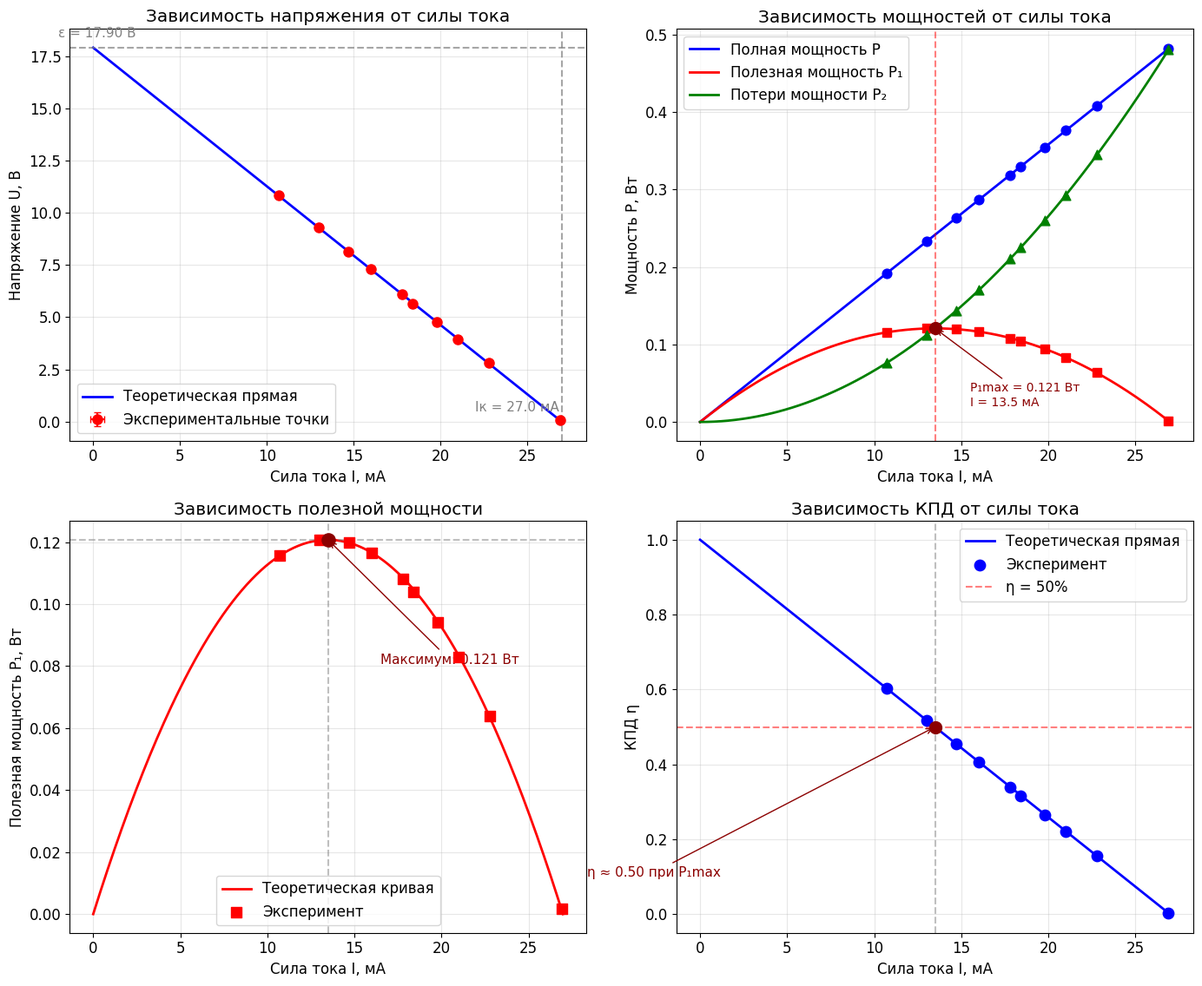

This chart was generated by the following Python code:
import numpy as np
import matplotlib.pyplot as plt
from matplotlib import rcParams

# Настройка шрифтов для корректного отображения кириллицы
rcParams['font.family'] = 'DejaVu Sans'
rcParams['font.size'] = 12

# Экспериментальные данные
I_ma = np.array([10.7, 13.0, 14.7, 16.0, 17.8, 18.4, 19.8, 21.0, 22.8, 26.9])  # мА
U_exp = np.array([10.82, 9.28, 8.15, 7.29, 6.08, 5.65, 4.76, 3.95, 2.80, 0.06])   # В
I_a = I_ma / 1000.0  # перевод в амперы

# Количество точек
n = len(I_a)

# Метод наименьших квадратов (МНК): U = ε - r*I
sum_I = np.sum(I_a)
sum_U = np.sum(U_exp)
sum_I2 = np.sum(I_a**2)
sum_IU = np.sum(I_a * U_exp)

r_coef = (n * sum_IU - sum_I * sum_U) / (n * sum_I2 - sum_I**2)  # = -r
epsilon = (sum_U + abs(r_coef) * sum_I) / n
r_int = abs(r_coef)  # внутреннее сопротивление

# Рассчитанные величины
U_fit = epsilon - r_int * I_a
I_k = epsilon / r_int  # ток короткого замыкания
I_m = epsilon / (2 * r_int)  # ток максимума полезной мощности
P1_max = epsilon**2 / (4 * r_int)

# Расчёт мощностей и КПД
P_full = I_a * epsilon
P_useful = I_a * U_exp
P_loss = I_a**2 * r_int
eta = U_exp / epsilon

# Дополнительные точки для гладких теоретических кривых
I_smooth = np.linspace(0, I_k, 200)
U_smooth = epsilon - r_int * I_smooth
P_full_smooth = epsilon * I_smooth
P_useful_smooth = epsilon * I_smooth - r_int * I_smooth**2
P_loss_smooth = r_int * I_smooth**2
eta_smooth = U_smooth / epsilon

# Точки максимума
I_smooth_m = epsilon / (2 * r_int)
P1_smooth_max = epsilon**2 / (4 * r_int)

# Вывод параметров в консоль
print(f"ЭДС источника:  ε = {epsilon:.3f} В")
print(f"Внутреннее сопротивление: r = {r_int:.1f} Ом")
print(f"Ток короткого замыкания: Iк = {I_k*1000:.2f} мА")
print(f"Ток максимальной полезной мощности: Im = {I_m*1000:.2f} мА")
print(f"Максимальная полезная мощность: P1max = {P1_max:.4f} Вт")

# Создание фигуры с четырьмя подграфиками
fig, axs = plt.subplots(2, 2, figsize=(14, 12))

# --- График 1: U(I) ---
axs[0, 0].plot(I_smooth*1000, U_smooth, 'b-', linewidth=2, label='Теоретическая прямая')
axs[0, 0].errorbar(I_ma, U_exp, xerr=0.15, yerr=0.075, fmt='ro', 
                    markersize=8, capsize=3, label='Экспериментальные точки')
# Экстраполяционные пунктирные линии
axs[0, 0].axhline(y=epsilon, color='gray', linestyle='--', alpha=0.7)
axs[0, 0].axvline(x=I_k*1000, color='gray', linestyle='--', alpha=0.7)
axs[0, 0].annotate(f'ε = {epsilon:.2f} В', xy=(0, epsilon), xytext=(-2, epsilon+0.5),
                   fontsize=11, color='gray')
axs[0, 0].annotate(f'Iк = {I_k*1000:.1f} мА', xy=(I_k*1000, 0), xytext=(I_k*1000-5, 0.5),
                   fontsize=11, color='gray')
axs[0, 0].set_xlabel('Сила тока I, мА')
axs[0, 0].set_ylabel('Напряжение U, В')
axs[0, 0].set_title('Зависимость напряжения от силы тока')
axs[0, 0].legend()
axs[0, 0].grid(True, alpha=0.3)

# --- График 2: Полная, полезная мощность и мощность потерь ---
axs[0, 1].plot(I_smooth*1000, P_full_smooth, 'b-', linewidth=2, label='Полная мощность P')
axs[0, 1].plot(I_smooth*1000, P_useful_smooth, 'r-', linewidth=2, label='Полезная мощность P₁')
axs[0, 1].plot(I_smooth*1000, P_loss_smooth, 'g-', linewidth=2, label='Потери мощности P₂')
# Экспериментальные точки
axs[0, 1].scatter(I_ma, P_full, color='blue', marker='o', s=60, zorder=5)
axs[0, 1].scatter(I_ma, P_useful, color='red', marker='s', s=60, zorder=5)
axs[0, 1].scatter(I_ma, P_loss, color='green', marker='^', s=60, zorder=5)
# Маркер максимума полезной мощности
axs[0, 1].axvline(x=I_m*1000, color='red', linestyle='--', alpha=0.5)
axs[0, 1].scatter([I_m*1000], [P1_smooth_max], color='darkred', s=100, zorder=6)
axs[0, 1].annotate(f'P₁max = {P1_smooth_max:.3f} Вт\nI = {I_m*1000:.1f} мА',
                   xy=(I_m*1000, P1_smooth_max),
                   xytext=(I_m*1000+2, P1_smooth_max-0.1),
                   fontsize=10, color='darkred',
                   arrowprops=dict(arrowstyle='->', color='darkred'))
axs[0, 1].set_xlabel('Сила тока I, мА')
axs[0, 1].set_ylabel('Мощность P, Вт')
axs[0, 1].set_title('Зависимость мощностей от силы тока')
axs[0, 1].legend()
axs[0, 1].grid(True, alpha=0.3)

# --- График 3: P₁(I) отдельно ---
axs[1, 0].plot(I_smooth*1000, P_useful_smooth, 'r-', linewidth=2, label='Теоретическая кривая')
axs[1, 0].scatter(I_ma, P_useful, color='red', marker='s', s=80, zorder=5, label='Эксперимент')
axs[1, 0].axvline(x=I_m*1000, color='gray', linestyle='--', alpha=0.5)
axs[1, 0].axhline(y=P1_smooth_max, color='gray', linestyle='--', alpha=0.5)
axs[1, 0].scatter([I_m*1000], [P1_smooth_max], color='darkred', s=120, zorder=6)
axs[1, 0].annotate(f'Максимум: {P1_smooth_max:.3f} Вт',
                   xy=(I_m*1000, P1_smooth_max),
                   xytext=(I_m*1000+3, P1_smooth_max-0.04),
                   fontsize=11, color='darkred',
                   arrowprops=dict(arrowstyle='->', color='darkred'))
axs[1, 0].set_xlabel('Сила тока I, мА')
axs[1, 0].set_ylabel('Полезная мощность P₁, Вт')
axs[1, 0].set_title('Зависимость полезной мощности')
axs[1, 0].legend()
axs[1, 0].grid(True, alpha=0.3)

# --- График 4: КПД η(I) ---
axs[1, 1].plot(I_smooth*1000, eta_smooth, 'b-', linewidth=2, label='Теоретическая прямая')
axs[1, 1].scatter(I_ma, eta, color='blue', marker='o', s=80, zorder=5, label='Эксперимент')
axs[1, 1].axhline(y=0.5, color='red', linestyle='--', alpha=0.5, label='η = 50%')
axs[1, 1].axvline(x=I_m*1000, color='gray', linestyle='--', alpha=0.5)
# Точка при токе максимальной мощности
eta_at_max = 1 - I_m * r_int / epsilon  # ≈ 0.5
axs[1, 1].scatter([I_m*1000], [eta_at_max], color='darkred', s=100, zorder=6)
axs[1, 1].annotate(f'η ≈ {eta_at_max:.2f} при P₁max',
                   xy=(I_m*1000, eta_at_max),
                   xytext=(I_m*1000-20, eta_at_max-0.4),
                   fontsize=11, color='darkred',
                   arrowprops=dict(arrowstyle='->', color='darkred'))
axs[1, 1].set_xlabel('Сила тока I, мА')
axs[1, 1].set_ylabel('КПД η')
axs[1, 1].set_title('Зависимость КПД от силы тока')
axs[1, 1].legend()
axs[1, 1].grid(True, alpha=0.3)

# Общий заголовок
plt.tight_layout(rect=[0, 0, 1, 0.96])
plt.show()
